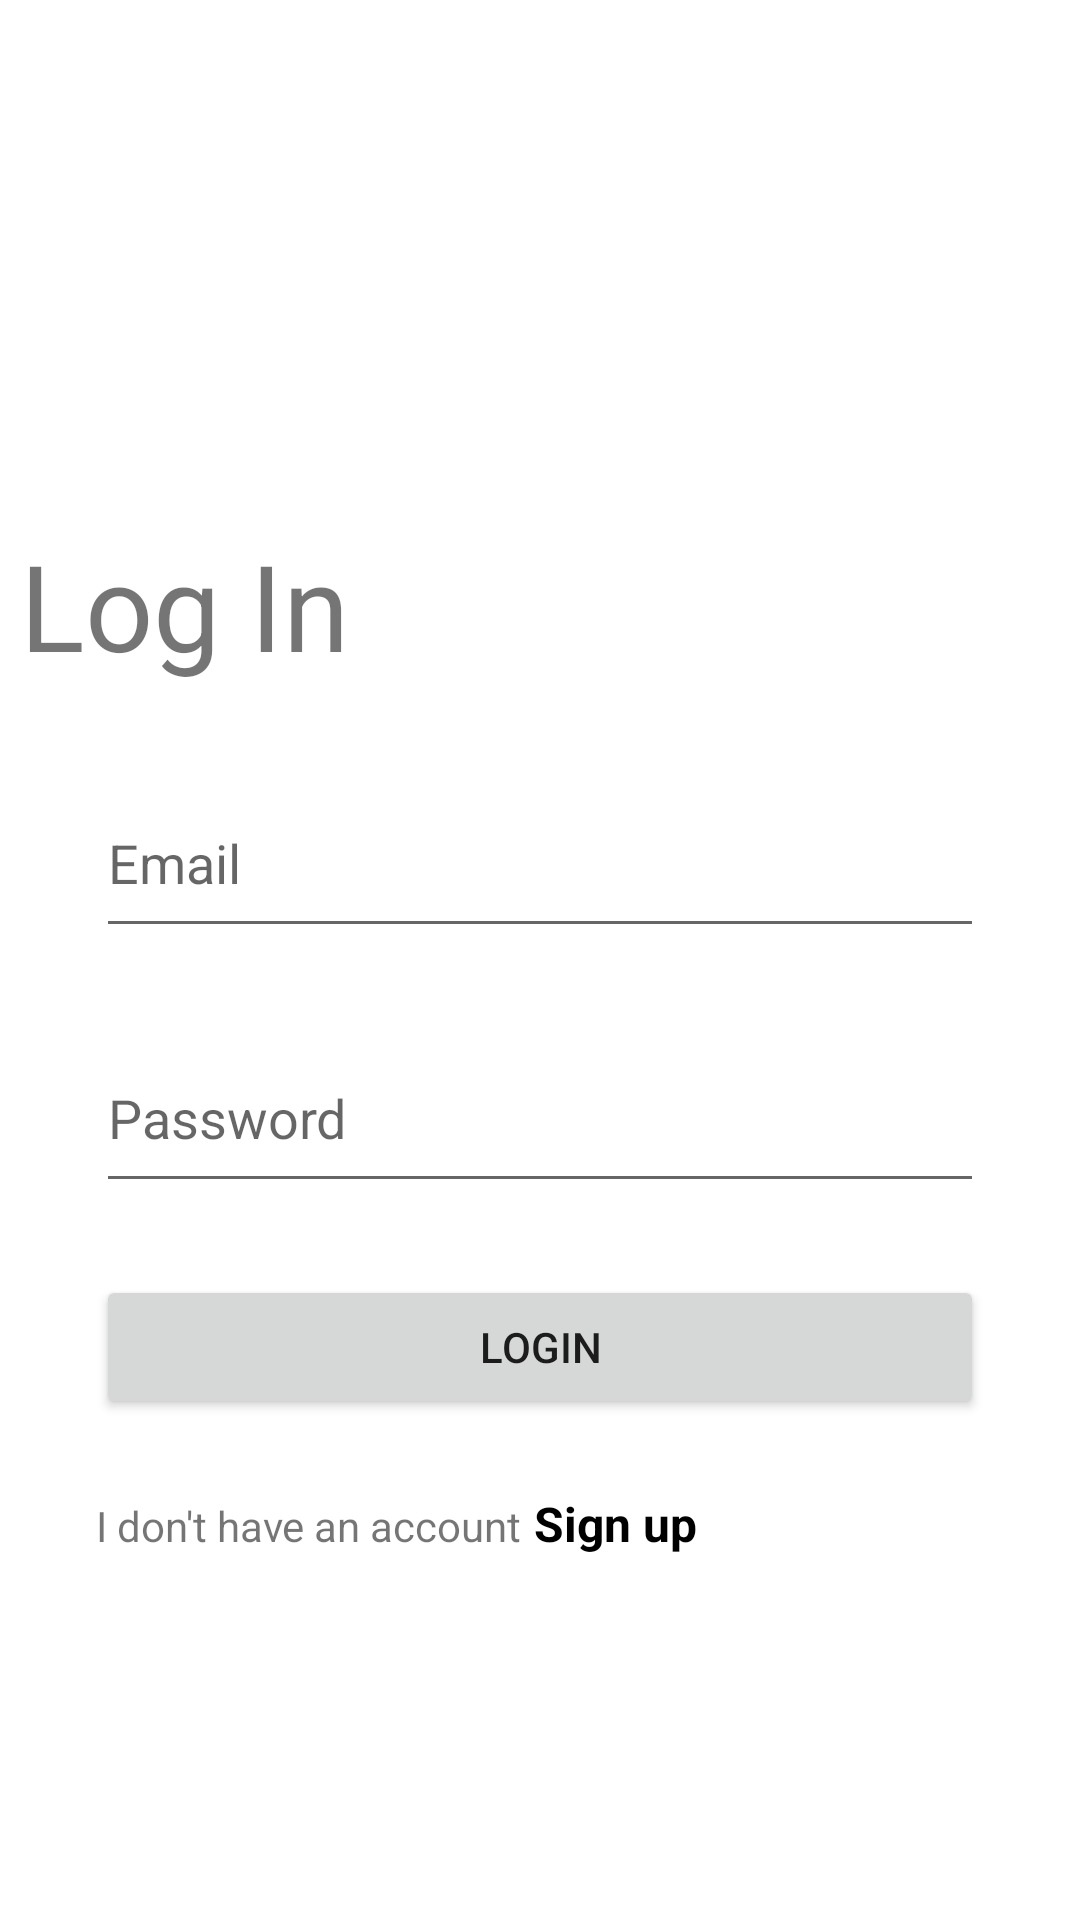

Here is an Android app screen rendered from its layout file. Give the layout XML and the strings, colors and styles it references.
<!-- AndroidManifest.xml: application theme Theme.Project13Application -->
<!-- res/layout/activity_login.xml -->
<?xml version="1.0" encoding="utf-8"?>
<androidx.constraintlayout.widget.ConstraintLayout xmlns:android="http://schemas.android.com/apk/res/android"
    xmlns:app="http://schemas.android.com/apk/res-auto"
    xmlns:tools="http://schemas.android.com/tools"
    android:layout_width="match_parent"
    android:layout_height="match_parent"
    tools:context=".LoginActivity">

    <TextView
        android:id="@+id/login_textView"
        android:layout_width="wrap_content"
        android:layout_height="wrap_content"
        android:layout_marginStart="32dp"
        android:layout_marginTop="175dp"
        android:layout_marginEnd="269dp"
        android:layout_marginBottom="28dp"
        android:text="Log In"
        android:textSize="40sp"
        app:layout_constraintBottom_toTopOf="@+id/emailEditText"
        app:layout_constraintEnd_toEndOf="parent"
        app:layout_constraintStart_toStartOf="parent"
        app:layout_constraintTop_toTopOf="parent" />

    <EditText
        android:id="@+id/emailEditText"
        android:layout_width="0dp"
        android:layout_height="60dp"
        android:layout_marginStart="32dp"
        android:layout_marginTop="256dp"
        android:layout_marginEnd="32dp"
        android:ems="10"
        android:hint="Email"
        android:inputType="textEmailAddress"
        app:layout_constraintEnd_toEndOf="parent"
        app:layout_constraintHorizontal_bias="0.0"
        app:layout_constraintStart_toStartOf="parent"
        app:layout_constraintTop_toTopOf="parent" />

    <EditText
        android:id="@+id/passwordEditText"
        android:layout_width="0dp"
        android:layout_height="60dp"
        android:layout_marginStart="32dp"
        android:layout_marginTop="25dp"
        android:layout_marginEnd="32dp"
        android:ems="10"
        android:hint="Password"
        android:inputType="textPassword"
        app:layout_constraintEnd_toEndOf="parent"
        app:layout_constraintHorizontal_bias="0.0"
        app:layout_constraintStart_toStartOf="parent"
        app:layout_constraintTop_toBottomOf="@+id/emailEditText" />

    <Button
        android:id="@+id/loginButton"
        android:layout_width="0dp"
        android:layout_height="48dp"
        android:layout_marginStart="32dp"
        android:layout_marginTop="24dp"
        android:layout_marginEnd="32dp"
        android:text="Login"
        app:layout_constraintEnd_toEndOf="parent"
        app:layout_constraintStart_toStartOf="parent"
        app:layout_constraintTop_toBottomOf="@+id/passwordEditText" />

    <LinearLayout
        android:layout_width="wrap_content"
        android:layout_height="wrap_content"
        android:orientation="horizontal"
        android:layout_marginTop="24dp"
        app:layout_constraintTop_toBottomOf="@id/loginButton"
        app:layout_constraintStart_toStartOf="@id/passwordEditText">

        <TextView
            android:layout_width="wrap_content"
            android:layout_height="wrap_content"
            android:text="I don't have an account" />

        <TextView
            android:id="@+id/navigateToSignUpButton"
            android:layout_width="wrap_content"
            android:layout_height="wrap_content"
            android:layout_marginStart="4dp"
            android:text="Sign up"
            android:textColor="@color/black"
            android:textSize="16sp"
            android:textStyle="bold" />
    </LinearLayout>

</androidx.constraintlayout.widget.ConstraintLayout>
<!-- resources referenced by this layout -->
<resources>
  <color name="black">#FF000000</color>
  <style name="Theme.Project13Application" parent="Theme.MaterialComponents.DayNight.DarkActionBar">
          
          <item name="colorPrimary">@color/purple_500</item>
          <item name="colorPrimaryVariant">@color/purple_700</item>
          <item name="colorOnPrimary">@color/white</item>
          
          <item name="colorSecondary">@color/teal_200</item>
          <item name="colorSecondaryVariant">@color/teal_700</item>
          <item name="colorOnSecondary">@color/black</item>
          
          <item name="android:statusBarColor">?attr/colorPrimaryVariant</item>
          
      </style>
  <color name="purple_500">#003CEE</color>
  <color name="purple_700">#0033B3</color>
  <color name="white">#FFFFFFFF</color>
  <color name="teal_200">#DA038B</color>
  <color name="teal_700">#870185</color>
</resources>
